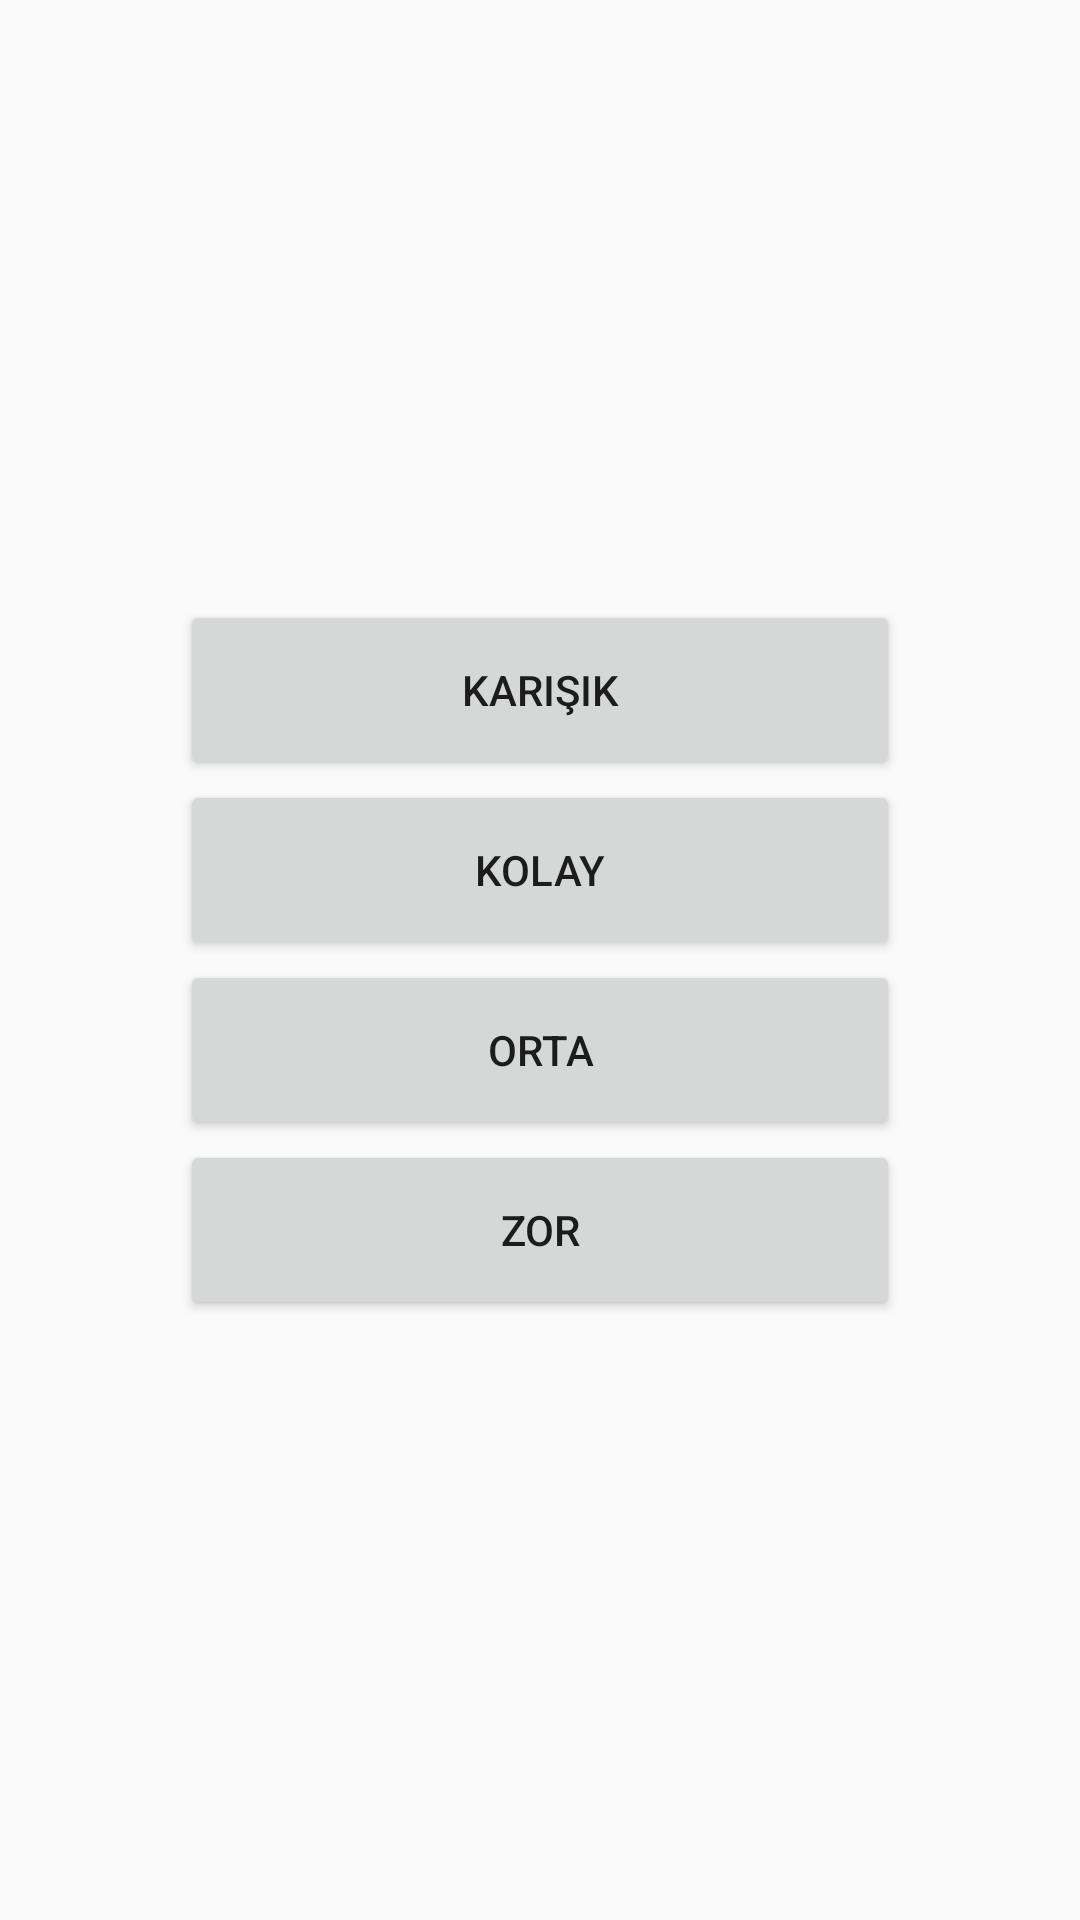

Write the Android layout XML for this screen, with the resource values it uses.
<!-- AndroidManifest.xml: application theme Theme.AppCompat.Light -->
<!-- res/layout/screen_difficulty.xml -->
<?xml version="1.0" encoding="utf-8"?>
<LinearLayout xmlns:android="http://schemas.android.com/apk/res/android"
    android:orientation="vertical" android:layout_width="match_parent"
    android:gravity="center"
    android:layout_height="match_parent">
    <Button
        android:onClick="viewCategory"
        android:id="@+id/btnDifficultyMix"
        android:text="Karışık"
        android:tag="-1"
        android:layout_width="240dp"
        android:layout_height="60dp" />

    <Button
        android:onClick="viewCategory"
        android:id="@+id/btnDifficultyEasy"
        android:text="Kolay"
        android:layout_width="240dp"
        android:tag="0"
        android:layout_height="60dp" />

    <Button
        android:onClick="viewCategory"
        android:id="@+id/btnDifficultyMedium"
        android:text="Orta"
        android:tag="1"
        android:layout_width="240dp"
        android:layout_height="60dp" />

    <Button
        android:onClick="viewCategory"
        android:tag="2"
        android:id="@+id/btnDifficultyHard"
        android:text="Zor"
        android:layout_width="240dp"
        android:layout_height="60dp" />
</LinearLayout>
<!-- resources referenced by this layout -->
<resources>

</resources>
